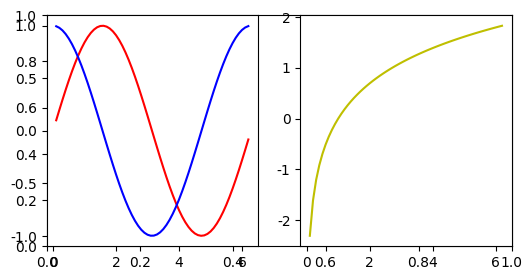

The script that saved this image:
# encoding utf8
#

import numpy as np
import matplotlib.pyplot as plt
import pandas as pd
plt.rcParams['font.sans-serif'] = ['SimHei']  # 用来正常显示中文标签
plt.rcParams['axes.unicode_minus'] = False  # 用来正常显示负号

# 数据准备
x = np.arange(0.1, 2 * np.pi, 0.1)  # 线性空间，最小最大间隔
y1 = np.sin(x)
y2 = np.cos(x)
y3 = np.log(x)
# y4 = np.arange(0, 10, 2)  # 产生从0到10间隔等差数列
# y5 = np.linspace(0, 2 * np.pi, 100)  # 产生从0到2pi间均匀100个点
# y6 = np.random.rand(10)  # 产生一个10元素向量，元素为0-1随机数

# 初始化
"""
可省略，这时使用默认参数
用 plt.figure() 中的两个参数控制图窗范围：
figsize   宽，高，单位英寸
dpi       指每英寸像素数
"""
fig = plt.figure(figsize=(6, 3), dpi=100)  # 改变图窗大小，单位英寸,dpi指每英寸像素数
ax = plt.subplot(111)

# 绘图
plt.subplot(121)  # 绘制子图
plt.plot(x, y1, "r-", label='y=sin(x)')  # 散点图
plt.plot(x, y2, "b-", label='y=cos(x)')  # 散点图
plt.subplot(122)
plt.plot(x, y3, "y-", label='y=log(x)')  # 散点图

# 图形修饰
plt.figure()

# 图形保存
"""
注意在show前保存，否则会存空白图
通过文件名即可指定保存格式
保存时可重新指定dpi
"""
# plt.savefig('save/img_svg.svg', dpi=100)
# plt.savefig('save/img_png.png')
# plt.savefig('save/img_pdf.pdf')

# 显示
plt.show()
